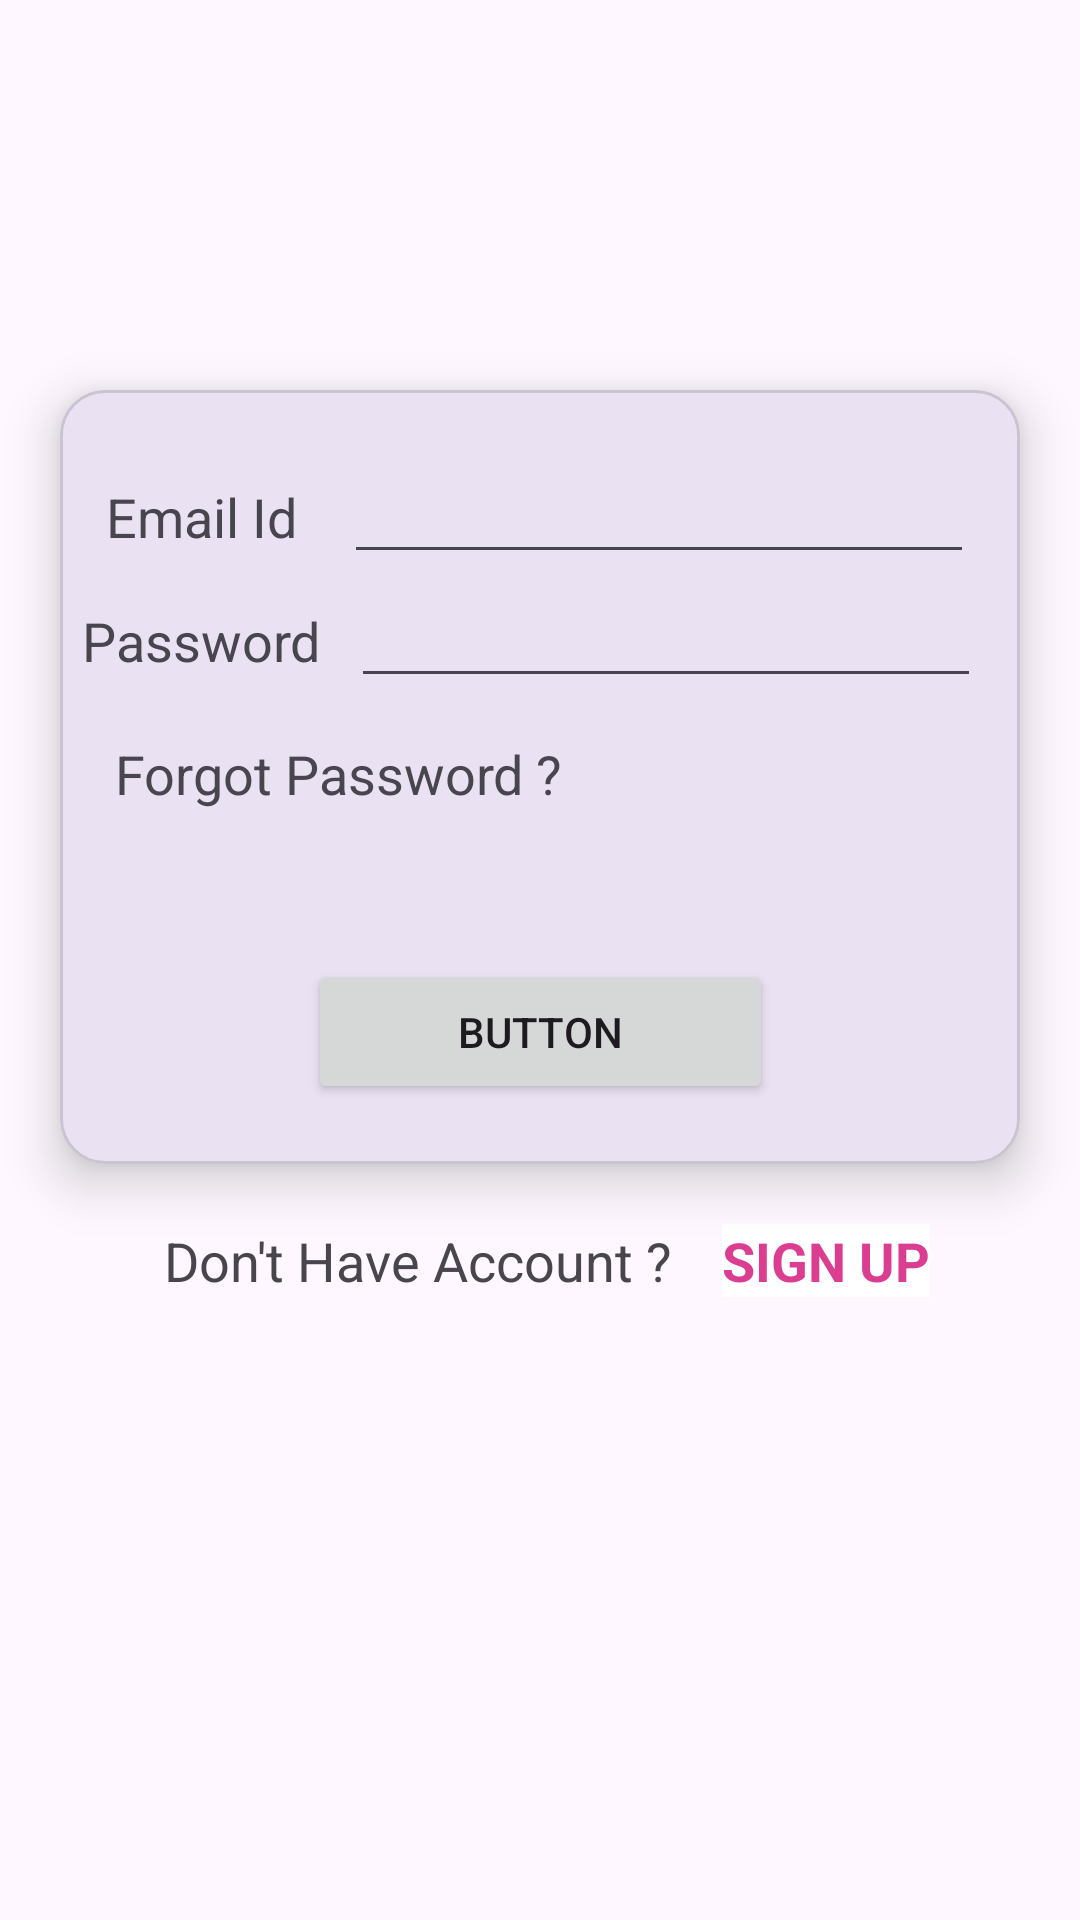

This screen was rendered from an Android layout file. Write that file and the resources it references.
<!-- AndroidManifest.xml: application theme Theme.MAD_PRACTICAL4_21012011013 -->
<!-- res/layout/activity_main.xml -->
<?xml version="1.0" encoding="utf-8"?>
<androidx.constraintlayout.widget.ConstraintLayout xmlns:android="http://schemas.android.com/apk/res/android"
    xmlns:app="http://schemas.android.com/apk/res-auto"
    xmlns:tools="http://schemas.android.com/tools"
    android:layout_width="match_parent"
    android:layout_height="match_parent"
    tools:context=".MainActivity">

    <androidx.core.widget.NestedScrollView
        android:layout_width="match_parent"
        android:layout_height="match_parent">
        <androidx.constraintlayout.widget.ConstraintLayout
            android:layout_width="match_parent"
            android:layout_height="wrap_content" >
            <ImageButton
                android:layout_width="wrap_content"
                android:layout_height="wrap_content"
                android:background="#ffffff"
                app:layout_constraintStart_toStartOf="parent"
                app:layout_constraintTop_toTopOf="parent"
                android:layout_marginTop="55dp"
                android:paddingLeft="30dp"
                android:onClick="homepage"
                />
            <ImageView
                android:layout_width="match_parent"
                android:layout_height="130dp"
                android:id="@+id/image_logo"
                android:src="@drawable/guni_pink_logo"
                app:layout_constraintStart_toStartOf="parent"
                app:layout_constraintEnd_toEndOf="parent"
                app:layout_constraintTop_toTopOf="parent"
                />
            <com.google.android.material.card.MaterialCardView
                android:layout_width="match_parent"
                android:layout_height="wrap_content"
                android:layout_marginStart="20dp"
                android:layout_marginEnd="20dp"
                android:id="@+id/cardview"
                app:cardCornerRadius="15dp"
                app:cardElevation="10dp"
                app:layout_constraintTop_toBottomOf="@+id/image_logo"
                >
                <androidx.constraintlayout.widget.ConstraintLayout
                    android:layout_width="match_parent"
                    android:layout_height="wrap_content"
                    android:paddingVertical="20dp"
                    >
                    <EditText
                        android:layout_width="wrap_content"
                        android:layout_height="wrap_content"
                        android:id="@+id/edittexteamil"
                        android:textSize="18sp"
                        android:ems="10"
                        android:inputType="textPassword"
                        app:layout_constraintTop_toTopOf="parent"
                        app:layout_constraintEnd_toEndOf="parent"
                        app:layout_constraintStart_toEndOf="@+id/textviewemail"
                        />
                    <TextView
                        android:layout_width="wrap_content"
                        android:layout_height="wrap_content"
                        android:id="@+id/textviewemail"
                        android:text="Email Id"
                        android:textSize="18sp"
                        app:layout_constraintStart_toStartOf="parent"
                        app:layout_constraintEnd_toStartOf="@+id/edittexteamil"
                        app:layout_constraintBaseline_toBaselineOf="@+id/edittexteamil"
                        />
                    <EditText
                        android:id="@+id/edittextpass"
                        android:layout_width="wrap_content"
                        android:layout_height="wrap_content"
                        android:ems="10"
                        android:inputType="textPassword"
                        android:textSize="18sp"
                        app:layout_constraintEnd_toEndOf="parent"
                        app:layout_constraintHorizontal_bias="0.428"
                        app:layout_constraintStart_toEndOf="@+id/textviewpass"
                        app:layout_constraintTop_toBottomOf="@+id/edittexteamil"
                        />

                    <TextView
                        android:layout_width="wrap_content"
                        android:layout_height="wrap_content"
                        android:id="@+id/textviewpass"
                        android:text="Password"
                        android:textSize="18sp"
                        app:layout_constraintStart_toStartOf="parent"
                        app:layout_constraintEnd_toStartOf="@+id/edittexteamil"
                        app:layout_constraintTop_toBottomOf="@+id/textviewemail"
                        app:layout_constraintBaseline_toBaselineOf="@+id/edittextpass"
                        />
                    <TextView
                        android:layout_width="wrap_content"
                        android:layout_height="wrap_content"
                        android:text="Forgot Password ? "
                        android:textSize="18sp"
                        android:id="@+id/textviewforgotpass"
                        app:layout_constraintEnd_toEndOf="parent"
                        app:layout_constraintTop_toBottomOf="@+id/textviewpass"
                        app:layout_constraintStart_toStartOf="parent"
                        app:layout_constraintHorizontal_bias="0.11"
                        android:layout_marginTop="20dp"
                        android:paddingBottom="50dp"
                        />

                    <Button
                        android:layout_width="wrap_content"
                        android:layout_height="wrap_content"
                        android:text="Button"
                        android:paddingHorizontal="50dp"
                        app:layout_constraintStart_toStartOf="parent"
                        app:layout_constraintEnd_toEndOf="parent"
                        app:layout_constraintTop_toBottomOf="@+id/textviewforgotpass"/>
                </androidx.constraintlayout.widget.ConstraintLayout>

            </com.google.android.material.card.MaterialCardView>
            <TextView
                android:layout_width="wrap_content"
                android:layout_height="wrap_content"
                android:text="Don't Have Account ? "
                android:id="@+id/dontaccount"
                android:layout_marginTop="20dp"
                app:layout_constraintTop_toBottomOf="@id/cardview"
                app:layout_constraintStart_toStartOf="parent"
                app:layout_constraintHorizontal_bias="0.4"
                app:layout_constraintEnd_toEndOf="@+id/signup"
                android:textSize="18sp"
                />
            <TextView
                android:layout_width="wrap_content"
                android:layout_height="wrap_content"
                android:textSize="18sp"
                android:id="@+id/signup"
                android:text="SIGN UP"
                android:textStyle="bold"
                android:textColor="#db3d91"
                android:background="@color/white"
                app:layout_constraintBaseline_toBaselineOf="@+id/dontaccount"
                app:layout_constraintStart_toEndOf="@+id/dontaccount"
                app:layout_constraintEnd_toEndOf="parent"
                app:layout_constraintHorizontal_bias="0.2"
                />
        </androidx.constraintlayout.widget.ConstraintLayout>

    </androidx.core.widget.NestedScrollView>


</androidx.constraintlayout.widget.ConstraintLayout>
<!-- resources referenced by this layout -->
<resources>
  <style name="Theme.MAD_PRACTICAL4_21012011013" parent="Base.Theme.MAD_PRACTICAL4_21012011013" />
  <style name="Base.Theme.MAD_PRACTICAL4_21012011013" parent="Theme.Material3.DayNight.NoActionBar">
          
          
      </style>
  <!-- not gathered from this repository: default colours our renderer supplied (Android Studio template values) -->
  <color name="white">#FFFFFFFF</color>
</resources>
